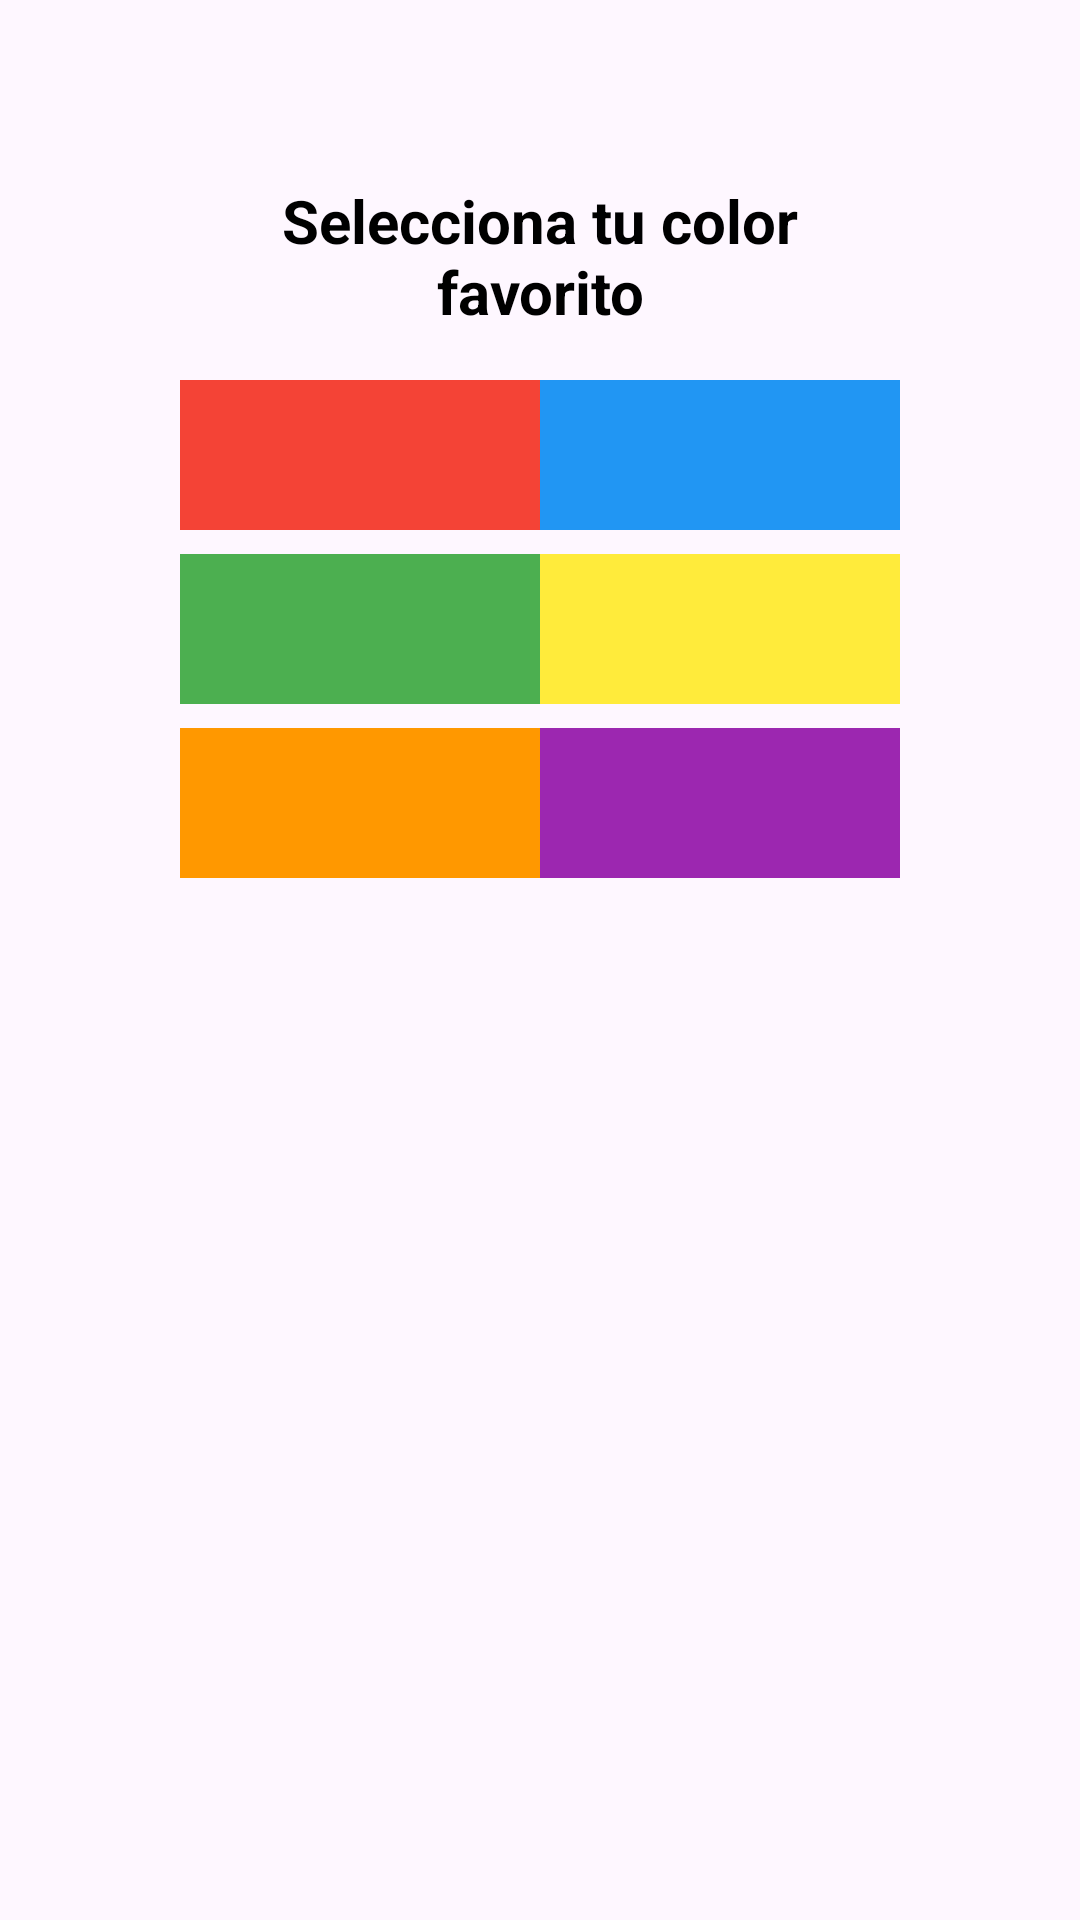

Reconstruct the res/layout file that produces this screen, plus the resources it refers to.
<!-- AndroidManifest.xml: application theme Theme.AppXCNT -->
<!-- res/layout/activity_color_sub.xml -->
<LinearLayout xmlns:android="http://schemas.android.com/apk/res/android"
    android:layout_width="match_parent"
    android:layout_height="match_parent"
    xmlns:tools="http://schemas.android.com/tools"
    android:orientation="vertical"
    android:padding="60dp"
    android:layout_gravity="center"
    android:id="@+id/maincolor"
    tools:context=".subactividades.ColorSubActivity">

    
    <TextView
        android:layout_width="wrap_content"
        android:layout_height="wrap_content"
        android:text="Selecciona tu color favorito"
        android:textSize="20sp"
        android:textStyle="bold"
        android:textColor="#000000"
        android:layout_marginBottom="16dp"
        android:gravity="center"
        />

    
    <LinearLayout
        android:layout_width="match_parent"
        android:layout_height="50dp"
        android:orientation="horizontal"
        android:layout_marginBottom="8dp">
        <View
            android:onClick="colorSeleccionado"
            android:id="@+id/viewRojo"
            android:layout_width="0dp"
            android:layout_height="match_parent"
            android:layout_weight="1"
            android:background="#F44336" /> 
        <View
            android:onClick="colorSeleccionado"
            android:id="@+id/viewAzul"
            android:layout_width="0dp"
            android:layout_height="match_parent"
            android:layout_weight="1"
            android:background="#2196F3" /> 
    </LinearLayout>

    
    <LinearLayout

        android:layout_width="match_parent"
        android:layout_height="50dp"
        android:orientation="horizontal"
        android:layout_marginBottom="8dp">

        <View
            android:onClick="colorSeleccionado"
            android:id="@+id/viewVerde"
            android:layout_width="0dp"
            android:layout_height="match_parent"
            android:layout_weight="1"
            android:background="#4CAF50" /> 
        <View
            android:onClick="colorSeleccionado"
            android:id="@+id/viewAmarillo"
            android:layout_width="0dp"
            android:layout_height="match_parent"
            android:layout_weight="1"
            android:background="#FFEB3B" /> 
    </LinearLayout>

    
    <LinearLayout
        android:layout_width="match_parent"
        android:layout_height="50dp"
        android:orientation="horizontal">

        <View
            android:onClick="colorSeleccionado"
            android:id="@+id/viewNaranja"
            android:layout_width="0dp"
            android:layout_height="match_parent"
            android:layout_weight="1"
            android:background="#FF9800" /> 
        <View
            android:onClick="colorSeleccionado"
            android:id="@+id/viewMorado"
            android:layout_width="0dp"
            android:layout_height="match_parent"
            android:layout_weight="1"
            android:background="#9C27B0" /> 
    </LinearLayout>
</LinearLayout>
<!-- resources referenced by this layout -->
<resources>
  <style name="Theme.AppXCNT" parent="Base.Theme.AppXCNT" />
  <style name="Base.Theme.AppXCNT" parent="Theme.Material3.DayNight.NoActionBar">
          
          
      </style>
</resources>
